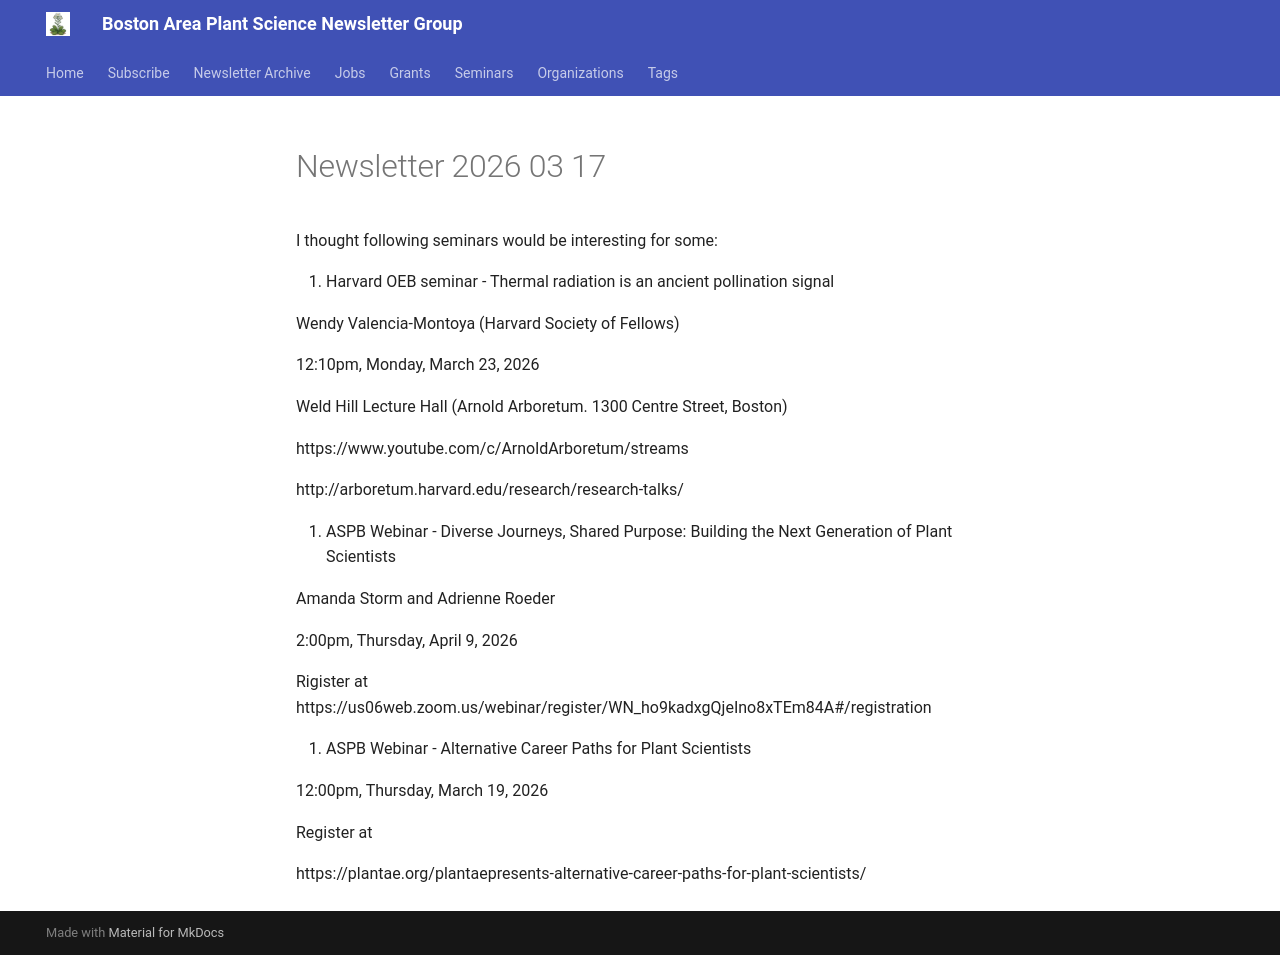

repository: Junsik-Gehring-lab/boston-plant-newsletter · page: newsletter/2026-03-17/index.html · generator: mkdocs

# Newsletter 2026 03 17

I thought following seminars would be interesting for some:

1. Harvard OEB seminar - Thermal radiation is an ancient pollination signal

Wendy Valencia-Montoya (Harvard Society of Fellows)

12:10pm, Monday, March 23, 2026

Weld Hill Lecture Hall (Arnold Arboretum. 1300 Centre Street, Boston)

https://www.youtube.com/c/ArnoldArboretum/streams

http://arboretum.harvard.edu/research/research-talks/


2. ASPB Webinar - Diverse Journeys, Shared Purpose: Building the Next Generation of Plant Scientists

Amanda Storm and Adrienne Roeder

2:00pm, Thursday, April 9, 2026

Rigister at https://us06web.zoom.us/webinar/register/WN_ho9kadxgQjeIno8xTEm84A#/registration


3. ASPB Webinar - Alternative Career Paths for Plant Scientists

12:00pm, Thursday, March 19, 2026

Register at

https://plantae.org/plantaepresents-alternative-career-paths-for-plant-scientists/
